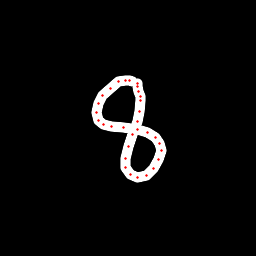

Data behind this chart, as committed beside it:
x, y, hover, eod
132.7, 81.72, 0.0, 0.0
129.3, 80.45, 0.0, 0.0
125.9, 80.44, 0.0, 0.0
118.2, 81.64, 0.0, 0.0
110.4, 88.41, 0.0, 0.0
102.5, 95.6, 0.0, 0.0
98.64, 103.4, 0.0, 0.0
96.76, 112.7, 0.0, 0.0
98.8, 120.3, 0.0, 0.0
103.4, 124.2, 0.0, 0.0
111.8, 126.8, 0.0, 0.0
123.1, 127.7, 0.0, 0.0
137.4, 129.7, 0.0, 0.0
147.8, 132.7, 0.0, 0.0
155.1, 137.1, 0.0, 0.0
159.2, 143.6, 0.0, 0.0
161, 150.6, 0.0, 0.0
158.7, 159.5, 0.0, 0.0
153.6, 168.6, 0.0, 0.0
146, 175.1, 0.0, 0.0
137.3, 177.4, 0.0, 0.0
130.6, 174.5, 0.0, 0.0
126, 167.2, 0.0, 0.0
125.4, 158.1, 0.0, 0.0
128.7, 146.9, 0.0, 0.0
132.8, 134.8, 0.0, 0.0
137.6, 121.3, 0.0, 0.0
139.3, 111.1, 0.0, 0.0
140.1, 100.1, 0.0, 0.0
140.4, 96.67, 0.0, 0.0
138.8, 91.38, 0.0, 0.0
137.6, 86.94, 0.0, 0.0
137.4, 83.74, 0.0, 1.0
